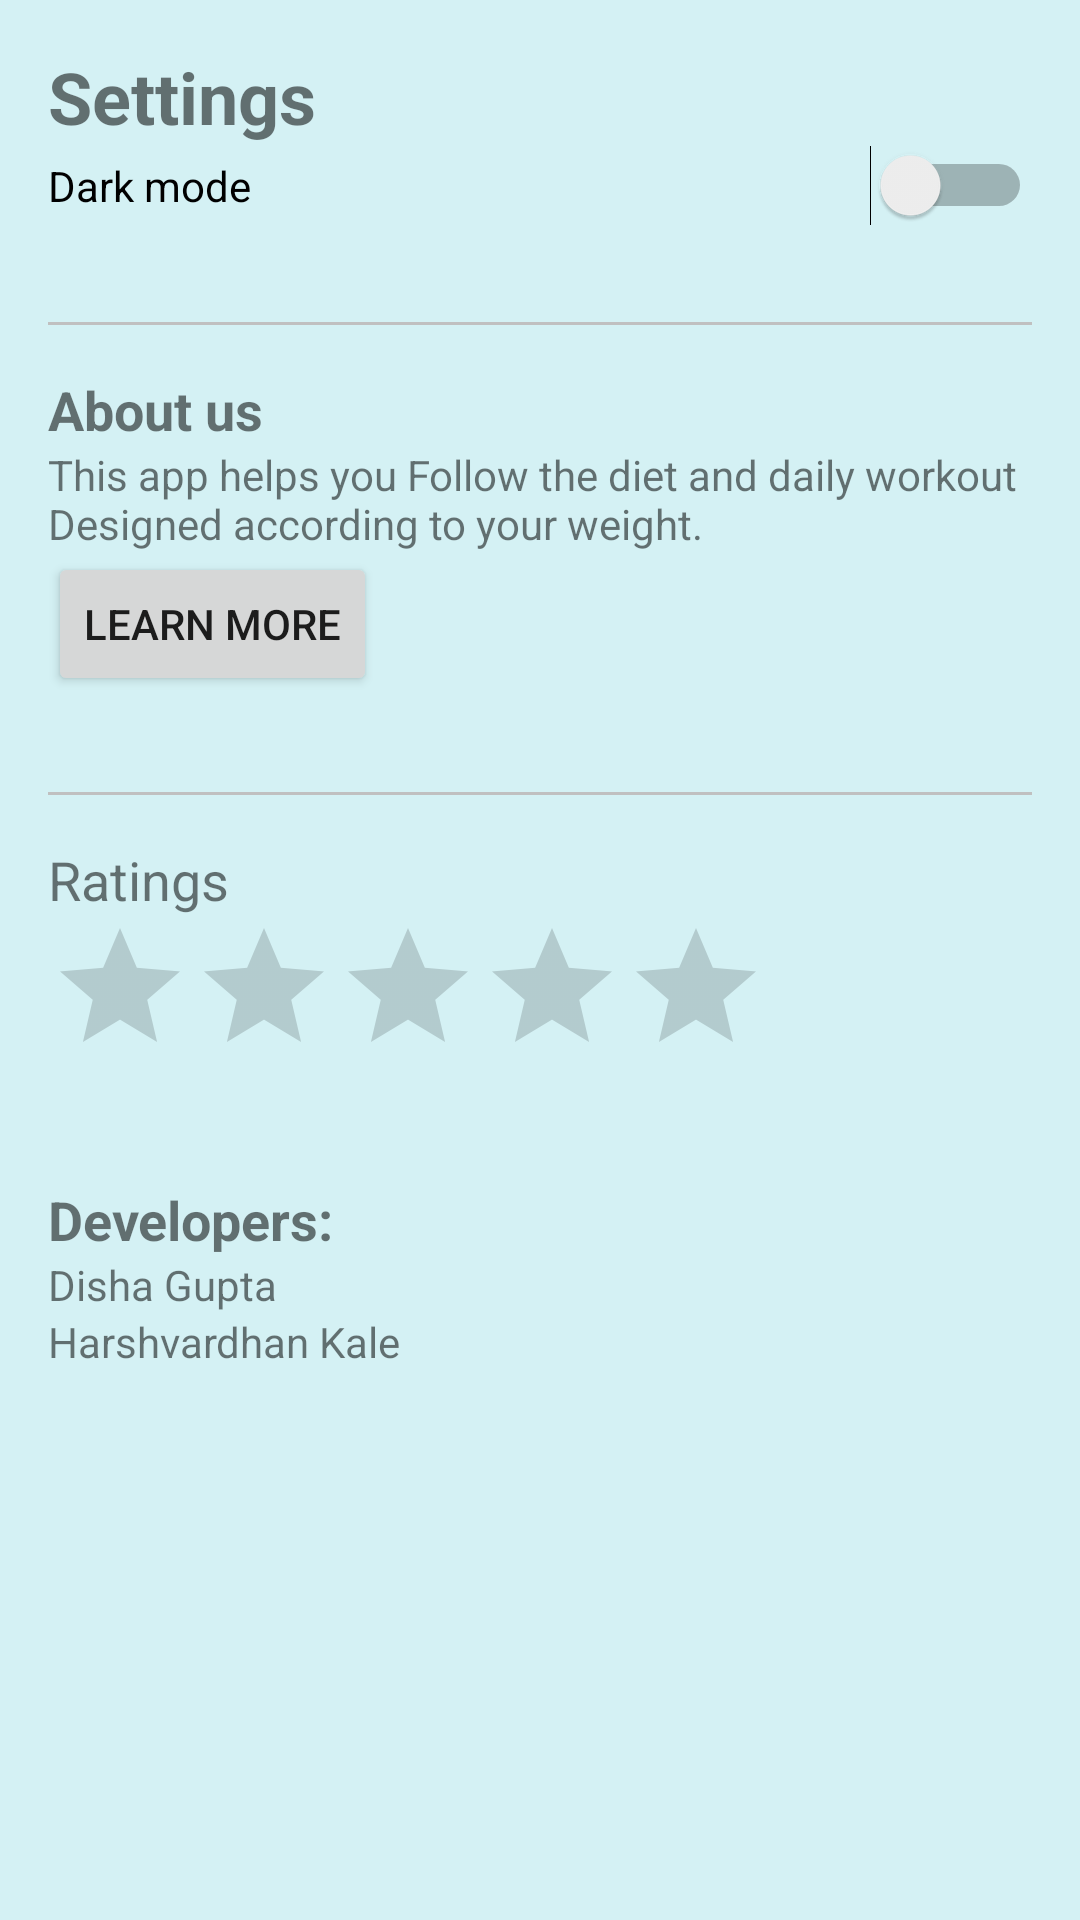

Android layout source for this screen:
<!-- AndroidManifest.xml: application theme Theme.Mycustomtheme -->
<!-- res/layout/activity_settings.xml -->
<LinearLayout
    xmlns:android="http://schemas.android.com/apk/res/android"
    android:layout_width="match_parent"
    android:layout_height="match_parent"
    android:orientation="vertical"
    android:padding="16dp"
    android:background="@color/Baby_Blue">

    
    <LinearLayout
        android:layout_width="match_parent"
        android:layout_height="wrap_content"
        android:orientation="vertical"
        android:paddingBottom="16dp">

        <TextView
            android:layout_width="match_parent"
            android:layout_height="wrap_content"
            android:text="Settings"
            android:textStyle="bold"
            android:textSize="24sp"/>

        <Switch
            android:id="@+id/dm"
            android:layout_width="match_parent"
            android:layout_height="wrap_content"
            android:text="Dark mode"/>

    </LinearLayout>

    <View
        android:layout_width="match_parent"
        android:layout_height="1dp"
        android:background="#c0c0c0"
        android:layout_marginTop="16dp"
        android:layout_marginBottom="16dp"/>

    
    <LinearLayout
        android:layout_width="match_parent"
        android:layout_height="wrap_content"
        android:orientation="vertical"
        android:paddingBottom="16dp">

        <TextView
            android:layout_width="match_parent"
            android:layout_height="wrap_content"
            android:id="@+id/about_us"
            android:text="About us"
            android:textStyle="bold"
            android:textSize="18sp"/>

        <TextView
            android:layout_width="match_parent"
            android:layout_height="wrap_content"
            android:text="This app helps you Follow the diet and daily workout Designed according to your weight."/>

        <Button
            android:id="@+id/about_button"
            android:layout_width="wrap_content"
            android:layout_height="wrap_content"
            android:text="Learn More" />

    </LinearLayout>

    <View
        android:layout_width="match_parent"
        android:layout_height="1dp"
        android:background="#c0c0c0"
        android:layout_marginTop="16dp"
        android:layout_marginBottom="16dp"/>

    
    <LinearLayout
        android:layout_width="match_parent"
        android:layout_height="wrap_content"
        android:orientation="vertical"
        android:paddingBottom="16dp">

        <TextView
            android:layout_width="match_parent"
            android:layout_height="wrap_content"
            android:text="Ratings"
            android:textSize="18sp"/>

        <RatingBar
            android:id="@+id/rb"
            android:layout_width="wrap_content"
            android:layout_height="wrap_content"
            android:numStars="5"
            android:stepSize="1"
            android:rating="0"/>

    </LinearLayout>

    
    <LinearLayout
        android:layout_width="match_parent"
        android:layout_height="wrap_content"
        android:orientation="vertical"
        android:paddingTop="16dp">

        <TextView
            android:layout_width="match_parent"
            android:layout_height="wrap_content"
            android:text="Developers:"
            android:textStyle="bold"
            android:textSize="18sp"/>

        <TextView
            android:layout_width="match_parent"
            android:layout_height="wrap_content"
            android:text="Disha Gupta"/>

        <TextView
            android:layout_width="match_parent"
            android:layout_height="wrap_content"
            android:text="Harshvardhan Kale"/>

    </LinearLayout>

</LinearLayout>
<!-- resources referenced by this layout -->
<resources>
  <color name="Baby_Blue">#D4F1F4</color>
  <style name="Theme.Mycustomtheme" parent="Theme.AppCompat.DayNight.NoActionBar">
          
          <item name="colorPrimary">@color/purple_500</item>
          <item name="colorPrimaryVariant">@color/purple_700</item>
          <item name="colorOnPrimary">@color/white</item>
          
          <item name="colorSecondary">@color/teal_200</item>
          <item name="colorSecondaryVariant">@color/teal_700</item>
          <item name="colorOnSecondary">@color/black</item>
          
          <item name="android:statusBarColor">?attr/colorPrimaryVariant</item>
          
  
  
      </style>
  <color name="purple_500">#FF6200EE</color>
  <color name="purple_700">#FF3700B3</color>
  <color name="white">#FFFFFFFF</color>
  <color name="teal_200">#FF03DAC5</color>
  <color name="teal_700">#178019</color>
  <color name="black">#FF000000</color>
</resources>
